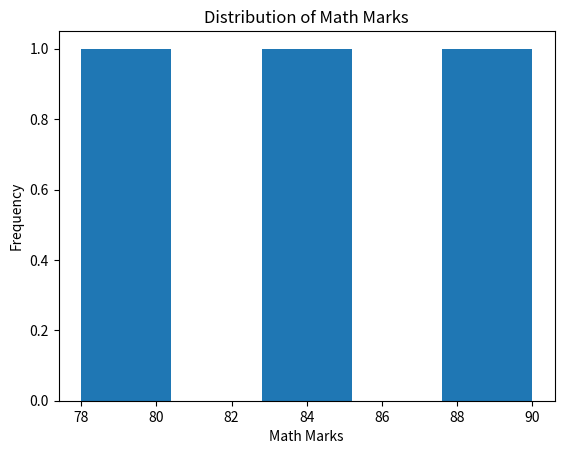

Source code (Python):
import pandas as pd
import matplotlib.pyplot as plt

Border = "-" * 40

data = {
    'Name': ['Amit', 'Sagar', 'Pooja'],
    'Math': [85, 90, 78],
    'Science': [92, 88, 80],
    'English': [75, 85, 82]
}

df = pd.DataFrame(data)
# Creates a DataFrame from the given student data

plt.hist(df['Math'], bins=5)
# Creates a histogram of Math marks

plt.xlabel("Math Marks")
# Adds a label to the X-axis

plt.ylabel("Frequency")
# Adds a label to the Y-axis

plt.title("Distribution of Math Marks")
# Adds a title to the histogram

plt.show()
# Displays the histogram
